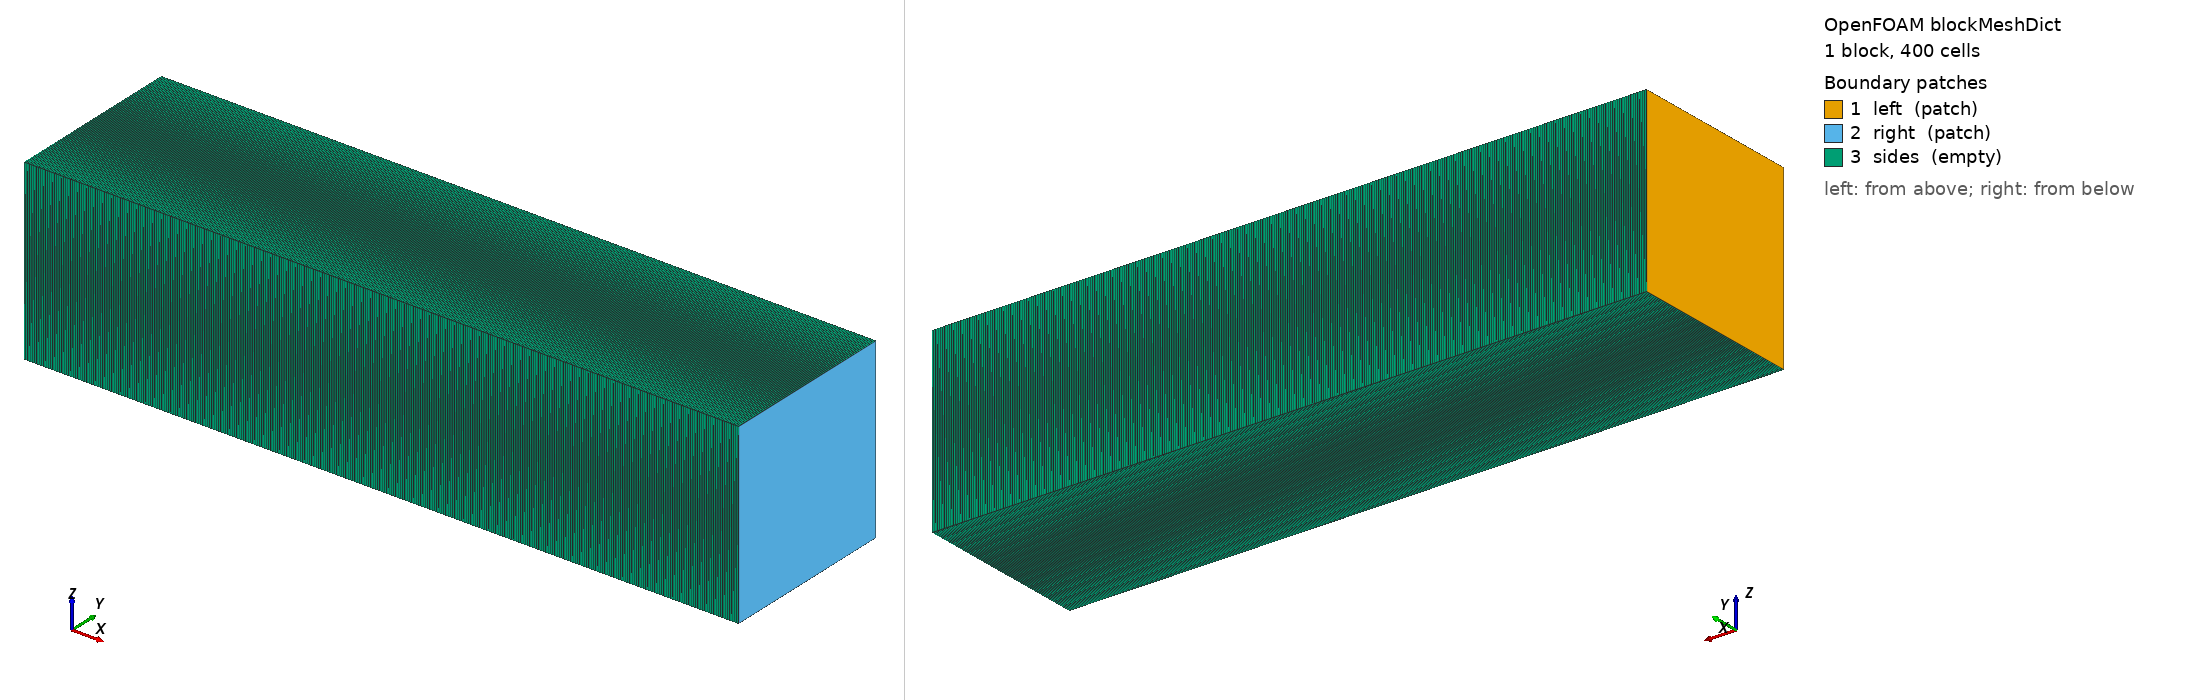

OpenFOAM case: the mesh blockMesh builds from blockMeshDict, 1 block(s), 400 cells. Boundary patches (legend numbers): 1 left (patch), 2 right (patch), 3 sides (empty). Left view from above one corner, right view from below the opposite corner. Boundary conditions: 6 field file(s) under 0/; 3 of 3 drawn patches have an entry in a shipped field file.

=== system/blockMeshDict ===
FoamFile
{
    version     2.0;
    format      ascii;
    class       dictionary;
    location    "system";
    object      blockMeshDict;
}

convertToMeters 1;

vertices
(
    (0 0 0)
    (4 0 0)
    (4 1 0)
    (0 1 0)
    (0 0 1)
    (4 0 1)
    (4 1 1)
    (0 1 1)
);

blocks
(
    hex (0 1 2 3 4 5 6 7) (400 1 1) simpleGrading (1 1 1)
);

edges ();

boundary
(
    left
    {
        type patch;
        faces ((0 4 7 3));
    }
    right
    {
        type patch;
        faces ((1 2 6 5));
    }
    sides
    {
        type empty;
        faces
        (
            (0 1 5 4)
            (3 7 6 2)
            (0 3 2 1)
            (4 5 6 7)
        );
    }
);

mergePatchPairs ();


=== system/controlDict ===
FoamFile
{
    version 2.0;
    format ascii;
    class dictionary;
    location "system";
    object controlDict;
}

application dustyWaveUGKP;
startFrom startTime;
startTime 0;
stopAt endTime;
endTime 0.2;
deltaT 0.0005;
writeControl runTime;
writeInterval 0.02;
purgeWrite 0;
writeFormat ascii;
writePrecision 14;
writeCompression off;
timeFormat general;
timePrecision 10;
runTimeModifiable false;
adjustTimeStep false;
maxCo 0.5;
maxDeltaT 0.0005;


=== 0/T ===
FoamFile
{
    version     2.0;
    format      ascii;
    class       volScalarField;
    location    "0";
    object      T;
}

dimensions [0 0 0 1 0 0 0];
internalField nonuniform List<scalar>
400
(
1.0001256035832737
1.0003760793313585
1.0006247605193845
1.0008706736498643
1.0011128596447252
1.0013503774405235
1.0015823074618311
1.0018077549631668
1.0020258532310331
1.0022357666387645
1.0024366935479805
1.0026278690514521
1.0028085675531238
1.0029781051818873
1.0031358420364713
1.003281184259482
1.003413585939209
1.0035325508383139
1.0036376339489044
1.0037284428738356
1.0038046390342987
1.0038659387039368
1.0039121138698177
1.0039429929206274
1.0039584611624546
1.0039584611624546
1.0039429929206274
1.0039121138698177
1.0038659387039368
1.0038046390342987
1.0037284428738356
1.0036376339489044
1.0035325508383139
1.003413585939209
1.003281184259482
1.0031358420364713
1.0029781051818873
1.0028085675531238
1.0026278690514521
1.0024366935479805
1.0022357666387645
1.0020258532310331
1.0018077549631668
1.0015823074618311
1.0013503774405235
1.0011128596447252
1.0008706736498643
1.0006247605193845
1.0003760793313585
1.0001256035832737
0.99987431748585587
0.99962321215804317
0.99937328173647633
0.99912551941411842
0.99888091342382668
0.99864044298385779
0.99840507422338176
0.99817575610707587
0.99795341637875834
0.99773895754478459
0.99753325291853001
0.99733714274773955
0.99715143044677612
0.99697687895587783
0.99681420724939451
0.99666408701462506
0.99652713952231364
0.99640393270907002
0.99629497849098247
0.99620073032646406
0.99612158104496284
0.99605786095654092
0.99600983625554484
0.99597770772963867
0.99596160978338899
0.99596160978338899
0.99597770772963867
0.99600983625554484
0.99605786095654092
0.99612158104496284
0.99620073032646406
0.99629497849098247
0.99640393270907002
0.99652713952231364
0.99666408701462506
0.9968142072493944
0.99697687895587783
0.99715143044677612
0.99733714274773955
0.99753325291853001
0.99773895754478459
0.99795341637875834
0.99817575610707576
0.99840507422338187
0.99864044298385779
0.99888091342382668
0.99912551941411842
0.99937328173647633
0.99962321215804317
0.99987431748585587
1.0001256035832735
1.0003760793313585
1.0006247605193845
1.0008706736498643
1.0011128596447252
1.0013503774405237
1.0015823074618311
1.0018077549631668
1.0020258532310331
1.0022357666387645
1.0024366935479805
1.0026278690514521
1.0028085675531238
1.0029781051818873
1.0031358420364713
1.003281184259482
1.003413585939209
1.0035325508383139
1.0036376339489044
1.0037284428738356
1.0038046390342987
1.0038659387039368
1.0039121138698177
1.0039429929206274
1.0039584611624546
1.0039584611624546
1.0039429929206274
1.0039121138698177
1.003865938703937
1.0038046390342987
1.0037284428738356
1.0036376339489044
1.0035325508383139
1.003413585939209
1.003281184259482
1.0031358420364713
1.0029781051818873
1.0028085675531238
1.0026278690514521
1.0024366935479805
1.0022357666387645
1.0020258532310331
1.0018077549631668
1.0015823074618311
1.0013503774405235
1.0011128596447252
1.0008706736498643
1.0006247605193845
1.0003760793313585
1.0001256035832737
0.99987431748585587
0.99962321215804306
0.99937328173647633
0.99912551941411842
0.99888091342382668
0.99864044298385779
0.99840507422338176
0.99817575610707587
0.99795341637875834
0.99773895754478459
0.99753325291853001
0.99733714274773955
0.99715143044677612
0.99697687895587783
0.99681420724939451
0.99666408701462506
0.99652713952231364
0.99640393270907002
0.99629497849098247
0.99620073032646406
0.99612158104496284
0.99605786095654092
0.99600983625554484
0.99597770772963867
0.99596160978338899
0.99596160978338899
0.99597770772963867
0.99600983625554484
0.99605786095654092
0.99612158104496284
0.99620073032646406
0.99629497849098247
0.99640393270907002
0.99652713952231364
0.99666408701462506
0.9968142072493944
0.99697687895587783
0.99715143044677612
0.99733714274773955
0.99753325291853001
0.99773895754478459
0.99795341637875845
0.99817575610707587
0.99840507422338187
0.99864044298385779
0.99888091342382668
0.99912551941411842
0.99937328173647633
0.99962321215804317
0.99987431748585587
1.0001256035832737
1.0003760793313585
1.0006247605193845
1.0008706736498643
1.0011128596447252
1.0013503774405235
1.0015823074618311
1.0018077549631668
1.0020258532310331
1.0022357666387645
1.0024366935479805
1.0026278690514521
1.0028085675531238
1.0029781051818873
1.0031358420364713
1.003281184259482
1.003413585939209
1.0035325508383139
1.0036376339489044
1.0037284428738356
1.0038046390342987
1.0038659387039368
1.0039121138698177
1.0039429929206274
1.0039584611624546
1.0039584611624546
1.0039429929206274
1.0039121138698177
1.0038659387039368
1.0038046390342987
1.0037284428738356
1.0036376339489044
1.0035325508383139
1.003413585939209
1.003281184259482
1.0031358420364713
1.0029781051818873
1.0028085675531238
1.0026278690514521
1.0024366935479805
1.0022357666387645
1.0020258532310331
1.0018077549631668
1.0015823074618311
1.0013503774405235
1.0011128596447252
1.0008706736498643
1.0006247605193845
1.0003760793313585
1.0001256035832737
0.99987431748585587
0.99962321215804317
0.99937328173647633
0.99912551941411842
0.99888091342382668
0.99864044298385779
0.99840507422338176
0.99817575610707587
0.99795341637875845
0.99773895754478459
0.99753325291853001
0.99733714274773955
0.99715143044677612
0.99697687895587783
0.99681420724939451
0.99666408701462506
0.99652713952231364
0.99640393270907002
0.99629497849098236
0.99620073032646406
0.99612158104496284
0.99605786095654092
0.99600983625554484
0.99597770772963867
0.99596160978338888
0.99596160978338899
0.99597770772963867
0.99600983625554484
0.99605786095654092
0.99612158104496284
0.99620073032646406
0.99629497849098247
0.99640393270907002
0.99652713952231364
0.99666408701462506
0.9968142072493944
0.99697687895587783
0.99715143044677612
0.99733714274773955
0.99753325291853001
0.99773895754478459
0.99795341637875834
0.99817575610707587
0.99840507422338187
0.99864044298385779
0.99888091342382668
0.99912551941411842
0.99937328173647622
0.99962321215804306
0.99987431748585587
1.0001256035832735
1.0003760793313585
1.0006247605193845
1.0008706736498643
1.0011128596447252
1.0013503774405237
1.0015823074618311
1.0018077549631668
1.0020258532310331
1.0022357666387645
1.0024366935479805
1.0026278690514521
1.0028085675531238
1.0029781051818873
1.0031358420364713
1.003281184259482
1.003413585939209
1.0035325508383139
1.0036376339489044
1.0037284428738356
1.0038046390342987
1.0038659387039368
1.0039121138698177
1.0039429929206274
1.0039584611624546
1.0039584611624546
1.0039429929206274
1.0039121138698177
1.0038659387039368
1.0038046390342987
1.0037284428738356
1.0036376339489044
1.0035325508383139
1.003413585939209
1.003281184259482
1.0031358420364713
1.0029781051818873
1.0028085675531238
1.0026278690514521
1.0024366935479805
1.0022357666387645
1.0020258532310331
1.0018077549631668
1.0015823074618311
1.0013503774405235
1.0011128596447252
1.0008706736498643
1.0006247605193845
1.0003760793313585
1.0001256035832735
0.99987431748585576
0.99962321215804317
0.99937328173647633
0.99912551941411842
0.99888091342382668
0.9986404429838579
0.99840507422338176
0.99817575610707587
0.99795341637875845
0.99773895754478459
0.99753325291853001
0.99733714274773955
0.99715143044677612
0.99697687895587783
0.99681420724939451
0.99666408701462506
0.99652713952231364
0.99640393270907002
0.99629497849098236
0.99620073032646406
0.99612158104496284
0.99605786095654092
0.99600983625554484
0.99597770772963867
0.99596160978338888
0.99596160978338899
0.99597770772963867
0.99600983625554484
0.99605786095654092
0.99612158104496284
0.99620073032646406
0.99629497849098247
0.99640393270907002
0.99652713952231364
0.99666408701462506
0.9968142072493944
0.99697687895587783
0.99715143044677612
0.99733714274773955
0.99753325291853001
0.99773895754478459
0.99795341637875834
0.99817575610707587
0.99840507422338187
0.99864044298385779
0.99888091342382668
0.99912551941411842
0.99937328173647622
0.99962321215804306
0.99987431748585587
);

boundaryField
{
    left
    {
        type zeroGradient;
    }
    right
    {
        type zeroGradient;
    }
    sides
    {
        type empty;
    }
}


=== 0/U ===
FoamFile
{
    version     2.0;
    format      ascii;
    class       volVectorField;
    location    "0";
    object      U;
}

dimensions [0 1 -1 0 0 0 0];
internalField nonuniform List<vector>
400
(
(0.00031410759078128294 0 0)
(0.00094108313318514315 0 0)
(0.0015643446504023087 0 0)
(0.0021814324139654258 0 0)
(0.0027899110603922927 0 0)
(0.0033873792024529136 0 0)
(0.0039714789063478063 0 0)
(0.0045399049973954674 0 0)
(0.0050904141575037129 0 0)
(0.005620833778521306 0 0)
(0.0061290705365297637 0 0)
(0.0066131186532365181 0 0)
(0.0070710678118654745 0 0)
(0.0075011106963045965 0 0)
(0.0079015501237569025 0 0)
(0.0082708057427456176 0 0)
(0.0086074202700394363 0 0)
(0.008910065241883678 0 0)
(0.0091775462568398115 0 0)
(0.0094088076895422548 0 0)
(0.0096029368567694291 0 0)
(0.0097591676193874728 0 0)
(0.0098768834059513779 0 0)
(0.0099556196460308007 0 0)
(0.009995065603657316 0 0)
(0.009995065603657316 0 0)
(0.0099556196460308007 0 0)
(0.0098768834059513762 0 0)
(0.0097591676193874745 0 0)
(0.0096029368567694309 0 0)
(0.0094088076895422548 0 0)
(0.0091775462568398133 0 0)
(0.0089100652418836798 0 0)
(0.0086074202700394363 0 0)
(0.0082708057427456211 0 0)
(0.007901550123756906 0 0)
(0.0075011106963045974 0 0)
(0.0070710678118654762 0 0)
(0.0066131186532365181 0 0)
(0.0061290705365297637 0 0)
(0.0056208337785213051 0 0)
(0.0050904141575037146 0 0)
(0.0045399049973954683 0 0)
(0.0039714789063478063 0 0)
(0.0033873792024529132 0 0)
(0.0027899110603922909 0 0)
(0.0021814324139654232 0 0)
(0.0015643446504023098 0 0)
(0.00094108313318514358 0 0)
(0.00031410759078128239 0 0)
(-0.00031410759078127996 0 0)
(-0.00094108313318514109 0 0)
(-0.0015643446504023074 0 0)
(-0.0021814324139654249 0 0)
(-0.0027899110603922927 0 0)
(-0.0033873792024529149 0 0)
(-0.0039714789063478003 0 0)
(-0.0045399049973954622 0 0)
(-0.0050904141575037086 0 0)
(-0.0056208337785213025 0 0)
(-0.0061290705365297628 0 0)
(-0.0066131186532365173 0 0)
(-0.0070710678118654745 0 0)
(-0.0075011106963045948 0 0)
(-0.0079015501237569043 0 0)
(-0.0082708057427456159 0 0)
(-0.008607420270039438 0 0)
(-0.008910065241883678 0 0)
(-0.0091775462568398133 0 0)
(-0.0094088076895422514 0 0)
(-0.0096029368567694291 0 0)
(-0.0097591676193874728 0 0)
(-0.0098768834059513762 0 0)
(-0.0099556196460308007 0 0)
(-0.009995065603657316 0 0)
(-0.009995065603657316 0 0)
(-0.0099556196460308007 0 0)
(-0.0098768834059513779 0 0)
(-0.0097591676193874728 0 0)
(-0.0096029368567694309 0 0)
(-0.0094088076895422531 0 0)
(-0.009177546256839815 0 0)
(-0.0089100652418836798 0 0)
(-0.0086074202700394398 0 0)
(-0.0082708057427456176 0 0)
(-0.007901550123756906 0 0)
(-0.0075011106963045948 0 0)
(-0.0070710678118654771 0 0)
(-0.0066131186532365225 0 0)
(-0.0061290705365297654 0 0)
(-0.0056208337785213095 0 0)
(-0.005090414157503712 0 0)
(-0.00453990499739547 0 0)
(-0.0039714789063478037 0 0)
(-0.0033873792024529227 0 0)
(-0.0027899110603922966 0 0)
(-0.0021814324139654332 0 0)
(-0.0015643446504023113 0 0)
(-0.00094108313318514911 0 0)
(-0.00031410759078128364 0 0)
(0.00031410759078126982 0 0)
(0.00094108313318513534 0 0)
(0.0015643446504022974 0 0)
(0.0021814324139654197 0 0)
(0.0027899110603922836 0 0)
(0.0033873792024529097 0 0)
(0.0039714789063477994 0 0)
(0.0045399049973954657 0 0)
(0.0050904141575037077 0 0)
(0.0056208337785213051 0 0)
(0.0061290705365297619 0 0)
(0.0066131186532365199 0 0)
(0.0070710678118654736 0 0)
(0.0075011106963045913 0 0)
(0.0079015501237569025 0 0)
(0.0082708057427456159 0 0)
(0.0086074202700394363 0 0)
(0.0089100652418836763 0 0)
(0.0091775462568398133 0 0)
(0.0094088076895422548 0 0)
(0.0096029368567694326 0 0)
(0.0097591676193874745 0 0)
(0.0098768834059513779 0 0)
(0.0099556196460308007 0 0)
(0.009995065603657316 0 0)
(0.009995065603657316 0 0)
(0.0099556196460308007 0 0)
(0.0098768834059513796 0 0)
(0.009759167619387478 0 0)
(0.0096029368567694309 0 0)
(0.0094088076895422566 0 0)
(0.009177546256839815 0 0)
(0.008910065241883685 0 0)
(0.0086074202700394363 0 0)
(0.0082708057427456193 0 0)
(0.007901550123756906 0 0)
(0.0075011106963046017 0 0)
(0.007071067811865484 0 0)
(0.0066131186532365173 0 0)
(0.0061290705365297663 0 0)
(0.0056208337785213103 0 0)
(0.0050904141575037207 0 0)
(0.0045399049973954631 0 0)
(0.0039714789063478046 0 0)
(0.0033873792024529154 0 0)
(0.0027899110603922979 0 0)
(0.0021814324139654167 0 0)
(0.0015643446504023035 0 0)
(0.00094108313318514152 0 0)
(0.00031410759078128478 0 0)
(-0.00031410759078127752 0 0)
(-0.00094108313318513426 0 0)
(-0.0015643446504022963 0 0)
(-0.0021814324139654098 0 0)
(-0.0027899110603922905 0 0)
(-0.0033873792024529089 0 0)
(-0.0039714789063477977 0 0)
(-0.0045399049973954561 0 0)
(-0.0050904141575037146 0 0)
(-0.0056208337785213051 0 0)
(-0.0061290705365297602 0 0)
(-0.0066131186532365121 0 0)
(-0.0070710678118654788 0 0)
(-0.0075011106963045965 0 0)
(-0.0079015501237569025 0 0)
(-0.0082708057427456159 0 0)
(-0.0086074202700394328 0 0)
(-0.0089100652418836815 0 0)
(-0.0091775462568398115 0 0)
(-0.0094088076895422531 0 0)
(-0.0096029368567694291 0 0)
(-0.0097591676193874762 0 0)
(-0.0098768834059513779 0 0)
(-0.0099556196460308007 0 0)
(-0.009995065603657316 0 0)
(-0.009995065603657316 0 0)
(-0.0099556196460308007 0 0)
(-0.0098768834059513796 0 0)
(-0.009759167619387478 0 0)
(-0.0096029368567694326 0 0)
(-0.0094088076895422566 0 0)
(-0.0091775462568398167 0 0)
(-0.008910065241883685 0 0)
(-0.0086074202700394363 0 0)
(-0.0082708057427456193 0 0)
(-0.0079015501237569077 0 0)
(-0.0075011106963046017 0 0)
(-0.0070710678118654849 0 0)
(-0.0066131186532365181 0 0)
(-0.0061290705365297671 0 0)
(-0.0056208337785213112 0 0)
(-0.0050904141575037224 0 0)
(-0.004539904997395464 0 0)
(-0.0039714789063478055 0 0)
(-0.0033873792024529167 0 0)
(-0.0027899110603922988 0 0)
(-0.002181432413965418 0 0)
(-0.0015643446504023048 0 0)
(-0.00094108313318514271 0 0)
(-0.00031410759078128603 0 0)
(0.00031410759078127627 0 0)
(0.00094108313318515063 0 0)
(0.001564344650402295 0 0)
(0.0021814324139654258 0 0)
(0.0027899110603922896 0 0)
(0.0033873792024529245 0 0)
(0.0039714789063477968 0 0)
(0.0045399049973954718 0 0)
(0.0050904141575037129 0 0)
(0.0056208337785213182 0 0)
(0.0061290705365297593 0 0)
(0.0066131186532365242 0 0)
(0.0070710678118654779 0 0)
(0.0075011106963045835 0 0)
(0.0079015501237569025 0 0)
(0.0082708057427456037 0 0)
(0.0086074202700394311 0 0)
(0.0089100652418836728 0 0)
(0.0091775462568398115 0 0)
(0.0094088076895422479 0 0)
(0.0096029368567694291 0 0)
(0.0097591676193874728 0 0)
(0.0098768834059513779 0 0)
(0.0099556196460307989 0 0)
(0.009995065603657316 0 0)
(0.009995065603657316 0 0)
(0.0099556196460308007 0 0)
(0.0098768834059513796 0 0)
(0.0097591676193874745 0 0)
(0.0096029368567694326 0 0)
(0.0094088076895422514 0 0)
(0.0091775462568398167 0 0)
(0.0089100652418836763 0 0)
(0.0086074202700394363 0 0)
(0.0082708057427456107 0 0)
(0.0079015501237569095 0 0)
(0.0075011106963045913 0 0)
(0.0070710678118654858 0 0)
(0.0066131186532365329 0 0)
(0.006129070536529768 0 0)
(0.0056208337785213268 0 0)
(0.0050904141575037233 0 0)
(0.0045399049973954813 0 0)
(0.0039714789063478072 0 0)
(0.0033873792024529344 0 0)
(0.0027899110603923001 0 0)
(0.0021814324139654367 0 0)
(0.0015643446504023059 0 0)
(0.00094108313318516158 0 0)
(0.00031410759078128727 0 0)
(-0.00031410759078127502 0 0)
(-0.00094108313318514954 0 0)
(-0.0015643446504022937 0 0)
(-0.0021814324139654245 0 0)
(-0.0027899110603922883 0 0)
(-0.0033873792024529067 0 0)
(-0.0039714789063477959 0 0)
(-0.0045399049973954856 0 0)
(-0.0050904141575036964 0 0)
(-0.0056208337785213173 0 0)
(-0.0061290705365297724 0 0)
(-0.0066131186532365242 0 0)
(-0.0070710678118654771 0 0)
(-0.0075011106963045714 0 0)
(-0.0079015501237569008 0 0)
(-0.0082708057427456141 0 0)
(-0.0086074202700394311 0 0)
(-0.0089100652418836711 0 0)
(-0.0091775462568398046 0 0)
(-0.0094088076895422462 0 0)
(-0.0096029368567694326 0 0)
(-0.0097591676193874675 0 0)
(-0.0098768834059513779 0 0)
(-0.0099556196460308007 0 0)
(-0.0099950656036573143 0 0)
(-0.009995065603657316 0 0)
(-0.0099556196460308007 0 0)
(-0.0098768834059513796 0 0)
(-0.0097591676193874693 0 0)
(-0.0096029368567694378 0 0)
(-0.0094088076895422514 0 0)
(-0.0091775462568398098 0 0)
(-0.008910065241883678 0 0)
(-0.008607420270039438 0 0)
(-0.0082708057427456211 0 0)
(-0.0079015501237569095 0 0)
(-0.0075011106963045809 0 0)
(-0.0070710678118654866 0 0)
(-0.0066131186532365337 0 0)
(-0.0061290705365297828 0 0)
(-0.0056208337785213286 0 0)
(-0.0050904141575037086 0 0)
(-0.0045399049973954978 0 0)
(-0.0039714789063478081 0 0)
(-0.0033873792024529188 0 0)
(-0.0027899110603923009 0 0)
(-0.002181432413965438 0 0)
(-0.0015643446504023247 0 0)
(-0.00094108313318516288 0 0)
(-0.00031410759078127074 0 0)
(0.00031410759078125605 0 0)
(0.00094108313318514824 0 0)
(0.0015643446504023102 0 0)
(0.0021814324139654236 0 0)
(0.002789911060392287 0 0)
(0.0033873792024529054 0 0)
(0.0039714789063477942 0 0)
(0.0045399049973954848 0 0)
(0.0050904141575036956 0 0)
(0.0056208337785213155 0 0)
(0.0061290705365297715 0 0)
(0.0066131186532365225 0 0)
(0.0070710678118654762 0 0)
(0.0075011106963045705 0 0)
(0.0079015501237568991 0 0)
(0.0082708057427456124 0 0)
(0.0086074202700394294 0 0)
(0.0089100652418836711 0 0)
(0.0091775462568398046 0 0)
(0.0094088076895422462 0 0)
(0.0096029368567694326 0 0)
(0.0097591676193874675 0 0)
(0.0098768834059513779 0 0)
(0.0099556196460308007 0 0)
(0.0099950656036573143 0 0)
(0.009995065603657316 0 0)
(0.0099556196460308007 0 0)
(0.0098768834059513796 0 0)
(0.009759167619387471 0 0)
(0.0096029368567694378 0 0)
(0.0094088076895422531 0 0)
(0.0091775462568398098 0 0)
(0.008910065241883678 0 0)
(0.008607420270039438 0 0)
(0.0082708057427456211 0 0)
(0.0079015501237569095 0 0)
(0.0075011106963045809 0 0)
(0.0070710678118654866 0 0)
(0.0066131186532365337 0 0)
(0.0061290705365297836 0 0)
(0.0056208337785213294 0 0)
(0.0050904141575037103 0 0)
(0.0045399049973954995 0 0)
(0.0039714789063478089 0 0)
(0.0033873792024529206 0 0)
(0.0027899110603923022 0 0)
(0.0021814324139654388 0 0)
(0.001564344650402326 0 0)
(0.00094108313318516407 0 0)
(0.00031410759078127199 0 0)
(-0.0003141075907812548 0 0)
(-0.00094108313318514705 0 0)
(-0.0015643446504023089 0 0)
(-0.0021814324139654223 0 0)
(-0.0027899110603922862 0 0)
(-0.0033873792024529037 0 0)
(-0.0039714789063477933 0 0)
(-0.0045399049973954839 0 0)
(-0.0050904141575036947 0 0)
(-0.0056208337785213147 0 0)
(-0.0061290705365297706 0 0)
(-0.0066131186532365216 0 0)
(-0.0070710678118654762 0 0)
(-0.0075011106963045696 0 0)
(-0.0079015501237568991 0 0)
(-0.0082708057427456124 0 0)
(-0.0086074202700394294 0 0)
(-0.0089100652418836711 0 0)
(-0.0091775462568398029 0 0)
(-0.0094088076895422462 0 0)
(-0.0096029368567694326 0 0)
(-0.0097591676193874675 0 0)
(-0.0098768834059513779 0 0)
(-0.0099556196460308007 0 0)
(-0.0099950656036573143 0 0)
(-0.009995065603657316 0 0)
(-0.0099556196460308007 0 0)
(-0.0098768834059513796 0 0)
(-0.009759167619387471 0 0)
(-0.0096029368567694378 0 0)
(-0.0094088076895422531 0 0)
(-0.0091775462568398098 0 0)
(-0.0089100652418836798 0 0)
(-0.008607420270039438 0 0)
(-0.0082708057427456228 0 0)
(-0.0079015501237569112 0 0)
(-0.0075011106963045818 0 0)
(-0.0070710678118654884 0 0)
(-0.0066131186532365355 0 0)
(-0.0061290705365297854 0 0)
(-0.0056208337785213303 0 0)
(-0.0050904141575037112 0 0)
(-0.0045399049973955004 0 0)
(-0.0039714789063478098 0 0)
(-0.0033873792024529214 0 0)
(-0.0027899110603923035 0 0)
(-0.0021814324139654401 0 0)
(-0.0015643446504023271 0 0)
(-0.00094108313318516537 0 0)
(-0.00031410759078127323 0 0)
);

boundaryField
{
    left
    {
        type zeroGradient;
    }
    right
    {
        type zeroGradient;
    }
    sides
    {
        type empty;
    }
}


Also in the case, not shown: 0/Us (11752 bytes, source omitted); 0/epsilonS (8618 bytes, source omitted); 0/p (8136 bytes, source omitted); 0/rho (8152 bytes, source omitted).
